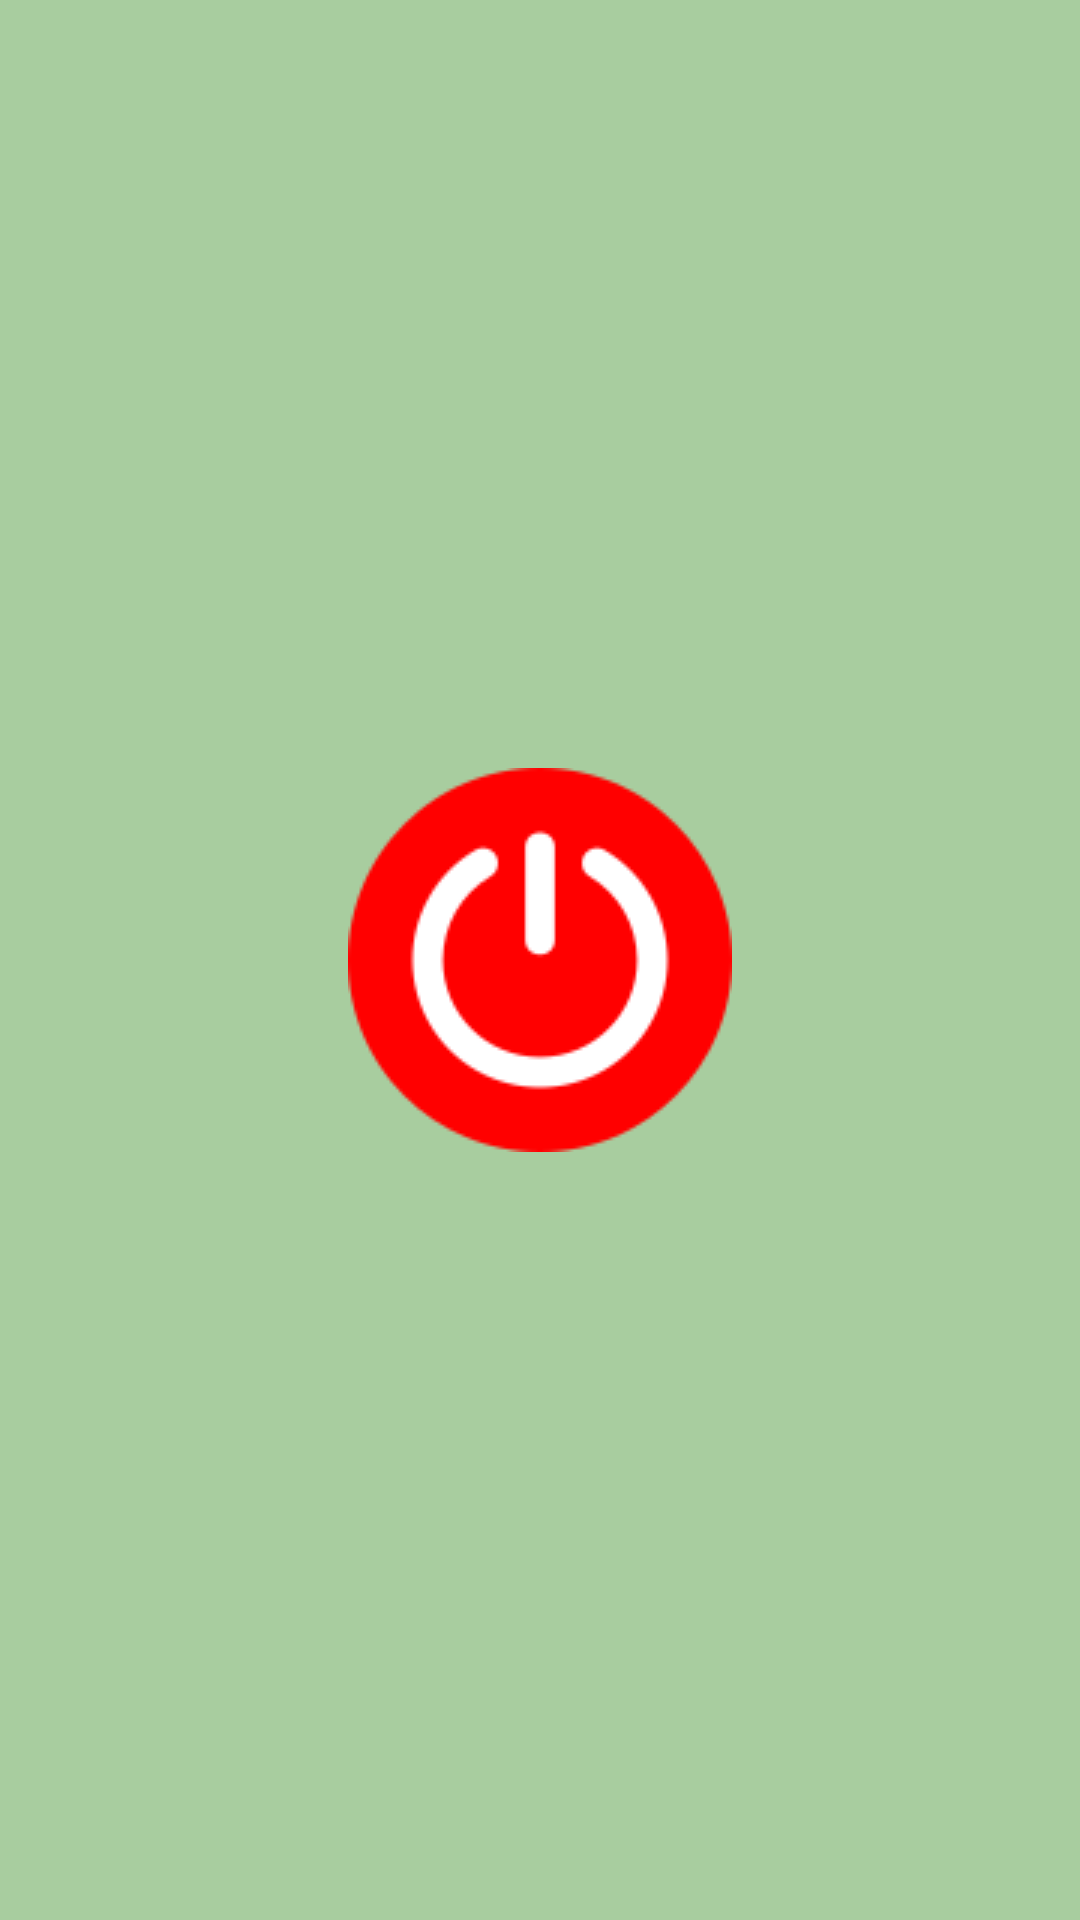

This screen was rendered from an Android layout file. Write that file and the resources it references.
<!-- AndroidManifest.xml: application theme Theme.SmartHub -->
<!-- res/layout/activity_flashlight.xml -->
<?xml version="1.0" encoding="utf-8"?>
<RelativeLayout
    xmlns:android="http://schemas.android.com/apk/res/android"
    xmlns:tools="http://schemas.android.com/tools"
    android:layout_width="match_parent"
    android:layout_height="match_parent"
    android:background="#A8CD9F"
    tools:context=".FlashlightActivity">

    <ImageButton
        android:id="@+id/toggleButton"
        android:layout_width="wrap_content"
        android:layout_height="wrap_content"
        android:layout_centerInParent="true"
        android:backgroundTint="@android:color/transparent"
        android:src="@drawable/power_red_icon_128"
        android:contentDescription="@string/power_button" />

</RelativeLayout>
<!-- resources referenced by this layout -->
<resources>
  <!-- drawable power_red_icon_128: png bitmap (drawable, 4167 bytes) -->
  <string name="power_button">Power Button</string>
  <style name="Theme.SmartHub" parent="Base.Theme.SmartHub" />
  <style name="Base.Theme.SmartHub" parent="Theme.Material3.DayNight.NoActionBar">
          
          
      </style>
</resources>
